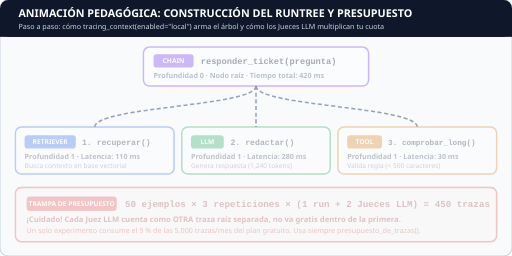
t = 0.00 s
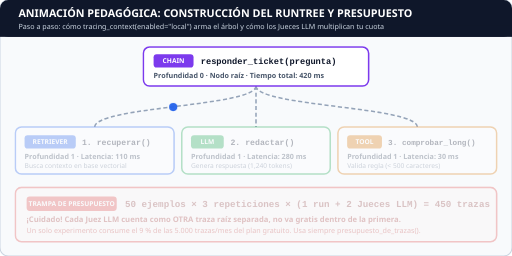
t = 1.53 s
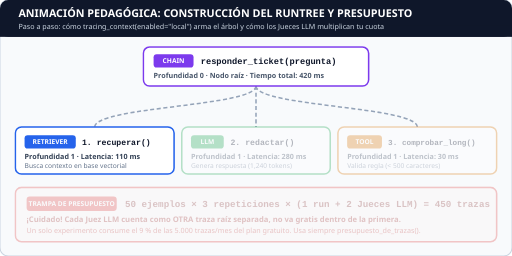
t = 3.06 s
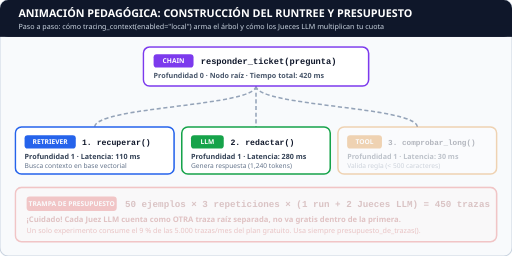
t = 4.50 s
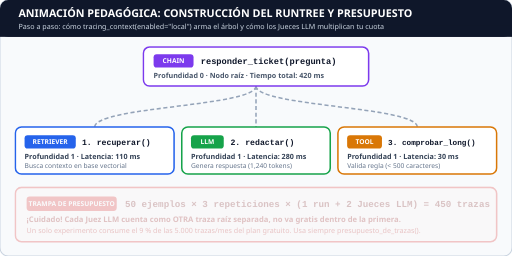
t = 5.94 s
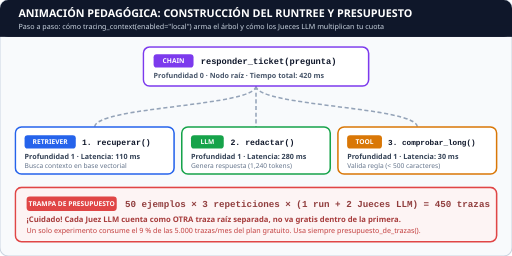
t = 6.93 s

The animated SVG that drew these frames (rendered in a browser with its animation timeline set to each time). Animation: 8 CSS @keyframes rules; one cycle of 9.00 s, repeats indefinitely.

<svg xmlns="http://www.w3.org/2000/svg" viewBox="0 0 1000 500" width="100%" height="500">
  <style>
    text {
      stroke: none !important;
      font-family: 'Segoe UI', -apple-system, BlinkMacSystemFont, Roboto, Helvetica, Arial, sans-serif;
      text-rendering: geometricPrecision;
    }
    .mono {
      font-family: 'Consolas', 'Courier New', monospace;
    }
    .card-chain { animation: pulseChain 9s infinite; }
    .card-ret   { animation: pulseRet 9s infinite; }
    .card-llm   { animation: pulseLlm 9s infinite; }
    .card-tool  { animation: pulseTool 9s infinite; }
    .card-eval  { animation: pulseEval 9s infinite; }

    .dot-ret  { animation: moveRet 9s infinite; }
    .dot-llm  { animation: moveLlm 9s infinite; }
    .dot-tool { animation: moveTool 9s infinite; }

    @keyframes pulseChain {
      0%, 4%   { opacity: 0.35; }
      8%, 92%  { opacity: 1; }
      96%, 100%{ opacity: 0.35; }
    }
    @keyframes pulseRet {
      0%, 18%  { opacity: 0.3; }
      24%, 92% { opacity: 1; }
      96%, 100%{ opacity: 0.3; }
    }
    @keyframes pulseLlm {
      0%, 38%  { opacity: 0.3; }
      44%, 92% { opacity: 1; }
      96%, 100%{ opacity: 0.3; }
    }
    @keyframes pulseTool {
      0%, 58%  { opacity: 0.3; }
      64%, 92% { opacity: 1; }
      96%, 100%{ opacity: 0.3; }
    }
    @keyframes pulseEval {
      0%, 74%  { opacity: 0.25; }
      80%, 94% { opacity: 1; }
      98%, 100%{ opacity: 0.25; }
    }

    @keyframes moveRet {
      0%, 14%  { opacity: 0; transform: translate(500px, 168px); }
      18%      { opacity: 1; }
      24%      { opacity: 1; transform: translate(185px, 248px); }
      26%, 100%{ opacity: 0; transform: translate(185px, 248px); }
    }
    @keyframes moveLlm {
      0%, 34%  { opacity: 0; transform: translate(500px, 168px); }
      38%      { opacity: 1; }
      44%      { opacity: 1; transform: translate(500px, 248px); }
      46%, 100%{ opacity: 0; transform: translate(500px, 248px); }
    }
    @keyframes moveTool {
      0%, 54%  { opacity: 0; transform: translate(500px, 168px); }
      58%      { opacity: 1; }
      64%      { opacity: 1; transform: translate(815px, 248px); }
      66%, 100%{ opacity: 0; transform: translate(815px, 248px); }
    }
  </style>

  <!-- Clean Light Background matching the course diagrams -->
  <rect width="1000" height="500" rx="16" fill="#f8fafc" stroke="#cbd5e1" stroke-width="2" />

  <!-- Top Header Banner -->
  <rect x="0" y="0" width="1000" height="72" rx="16" fill="#0f172a" />
  <rect x="0" y="50" width="1000" height="22" fill="#0f172a" />
  <text x="36" y="34" font-size="21" font-weight="700" fill="#ffffff">ANIMACIÓN PEDAGÓGICA: CONSTRUCCIÓN DEL RUNTREE Y PRESUPUESTO</text>
  <text x="36" y="57" font-size="14" font-weight="400" fill="#cbd5e1">Paso a paso: cómo tracing_context(enabled="local") arma el árbol y cómo los Jueces LLM multiplican tu cuota</text>

  <!-- Connector Lines -->
  <path d="M 500 168 C 500 208, 185 208, 185 248" fill="none" stroke="#94a3b8" stroke-width="3" stroke-dasharray="8 5" />
  <path d="M 500 168 L 500 248" fill="none" stroke="#94a3b8" stroke-width="3" stroke-dasharray="8 5" />
  <path d="M 500 168 C 500 208, 815 208, 815 248" fill="none" stroke="#94a3b8" stroke-width="3" stroke-dasharray="8 5" />

  <!-- Animated flow dots -->
  <circle r="8" fill="#2563eb" class="dot-ret" />
  <circle r="8" fill="#16a34a" class="dot-llm" />
  <circle r="8" fill="#d97706" class="dot-tool" />

  <!-- ROOT NODE: responder_ticket -->
  <g class="card-chain">
    <rect x="280" y="92" width="440" height="76" rx="12" fill="#ffffff" stroke="#7c3aed" stroke-width="3" />
    <rect x="300" y="106" width="78" height="26" rx="6" fill="#7c3aed" />
    <text x="339" y="124" font-size="13" font-weight="700" fill="#ffffff" text-anchor="middle">CHAIN</text>
    <text x="392" y="125" font-size="17" font-weight="700" fill="#0f172a" class="mono">responder_ticket(pregunta)</text>
    <text x="300" y="152" font-size="14" font-weight="600" fill="#475569">Profundidad 0  ·  Nodo raíz  ·  Tiempo total: 420 ms</text>
  </g>

  <!-- CHILD 1: recuperar -->
  <g class="card-ret">
    <rect x="30" y="248" width="310" height="92" rx="12" fill="#ffffff" stroke="#2563eb" stroke-width="3" />
    <rect x="48" y="264" width="100" height="26" rx="6" fill="#2563eb" />
    <text x="98" y="282" font-size="13" font-weight="700" fill="#ffffff" text-anchor="middle">RETRIEVER</text>
    <text x="160" y="283" font-size="16" font-weight="700" fill="#0f172a" class="mono">1. recuperar()</text>
    <text x="48" y="310" font-size="14" font-weight="600" fill="#334155">Profundidad 1  ·  Latencia: 110 ms</text>
    <text x="48" y="329" font-size="13" font-weight="500" fill="#64748b">Busca contexto en base vectorial</text>
  </g>

  <!-- CHILD 2: redactar -->
  <g class="card-llm">
    <rect x="355" y="248" width="290" height="92" rx="12" fill="#ffffff" stroke="#16a34a" stroke-width="3" />
    <rect x="373" y="264" width="64" height="26" rx="6" fill="#16a34a" />
    <text x="405" y="282" font-size="13" font-weight="700" fill="#ffffff" text-anchor="middle">LLM</text>
    <text x="450" y="283" font-size="16" font-weight="700" fill="#0f172a" class="mono">2. redactar()</text>
    <text x="373" y="310" font-size="14" font-weight="600" fill="#334155">Profundidad 1  ·  Latencia: 280 ms</text>
    <text x="373" y="329" font-size="13" font-weight="500" fill="#64748b">Genera respuesta (1,240 tokens)</text>
  </g>

  <!-- CHILD 3: comprobar_longitud -->
  <g class="card-tool">
    <rect x="660" y="248" width="310" height="92" rx="12" fill="#ffffff" stroke="#d97706" stroke-width="3" />
    <rect x="678" y="264" width="68" height="26" rx="6" fill="#d97706" />
    <text x="712" y="282" font-size="13" font-weight="700" fill="#ffffff" text-anchor="middle">TOOL</text>
    <text x="758" y="283" font-size="15" font-weight="700" fill="#0f172a" class="mono">3. comprobar_long()</text>
    <text x="678" y="310" font-size="14" font-weight="600" fill="#334155">Profundidad 1  ·  Latencia: 30 ms</text>
    <text x="678" y="329" font-size="13" font-weight="500" fill="#64748b">Valida regla (&lt; 500 caracteres)</text>
  </g>

  <!-- STEP 5: BUDGET MULTIPLIER BANNER -->
  <g class="card-eval">
    <rect x="30" y="366" width="940" height="106" rx="12" fill="#fef2f2" stroke="#dc2626" stroke-width="3" />
    <rect x="52" y="384" width="176" height="28" rx="6" fill="#dc2626" />
    <text x="140" y="403" font-size="13" font-weight="700" fill="#ffffff" text-anchor="middle">TRAMPA DE PRESUPUESTO</text>
    <text x="244" y="404" font-size="18" font-weight="700" fill="#7f1d1d" class="mono">50 ejemplos × 3 repeticiones × (1 run + 2 Jueces LLM) = 450 trazas</text>
    <text x="52" y="434" font-size="15" font-weight="600" fill="#991b1b">¡Cuidado! Cada Juez LLM cuenta como OTRA traza raíz separada, no va gratis dentro de la primera.</text>
    <text x="52" y="456" font-size="14" font-weight="500" fill="#b91c1c">Un solo experimento consume el 9 % de las 5.000 trazas/mes del plan gratuito. Usa siempre presupuesto_de_trazas().</text>
  </g>
</svg>
